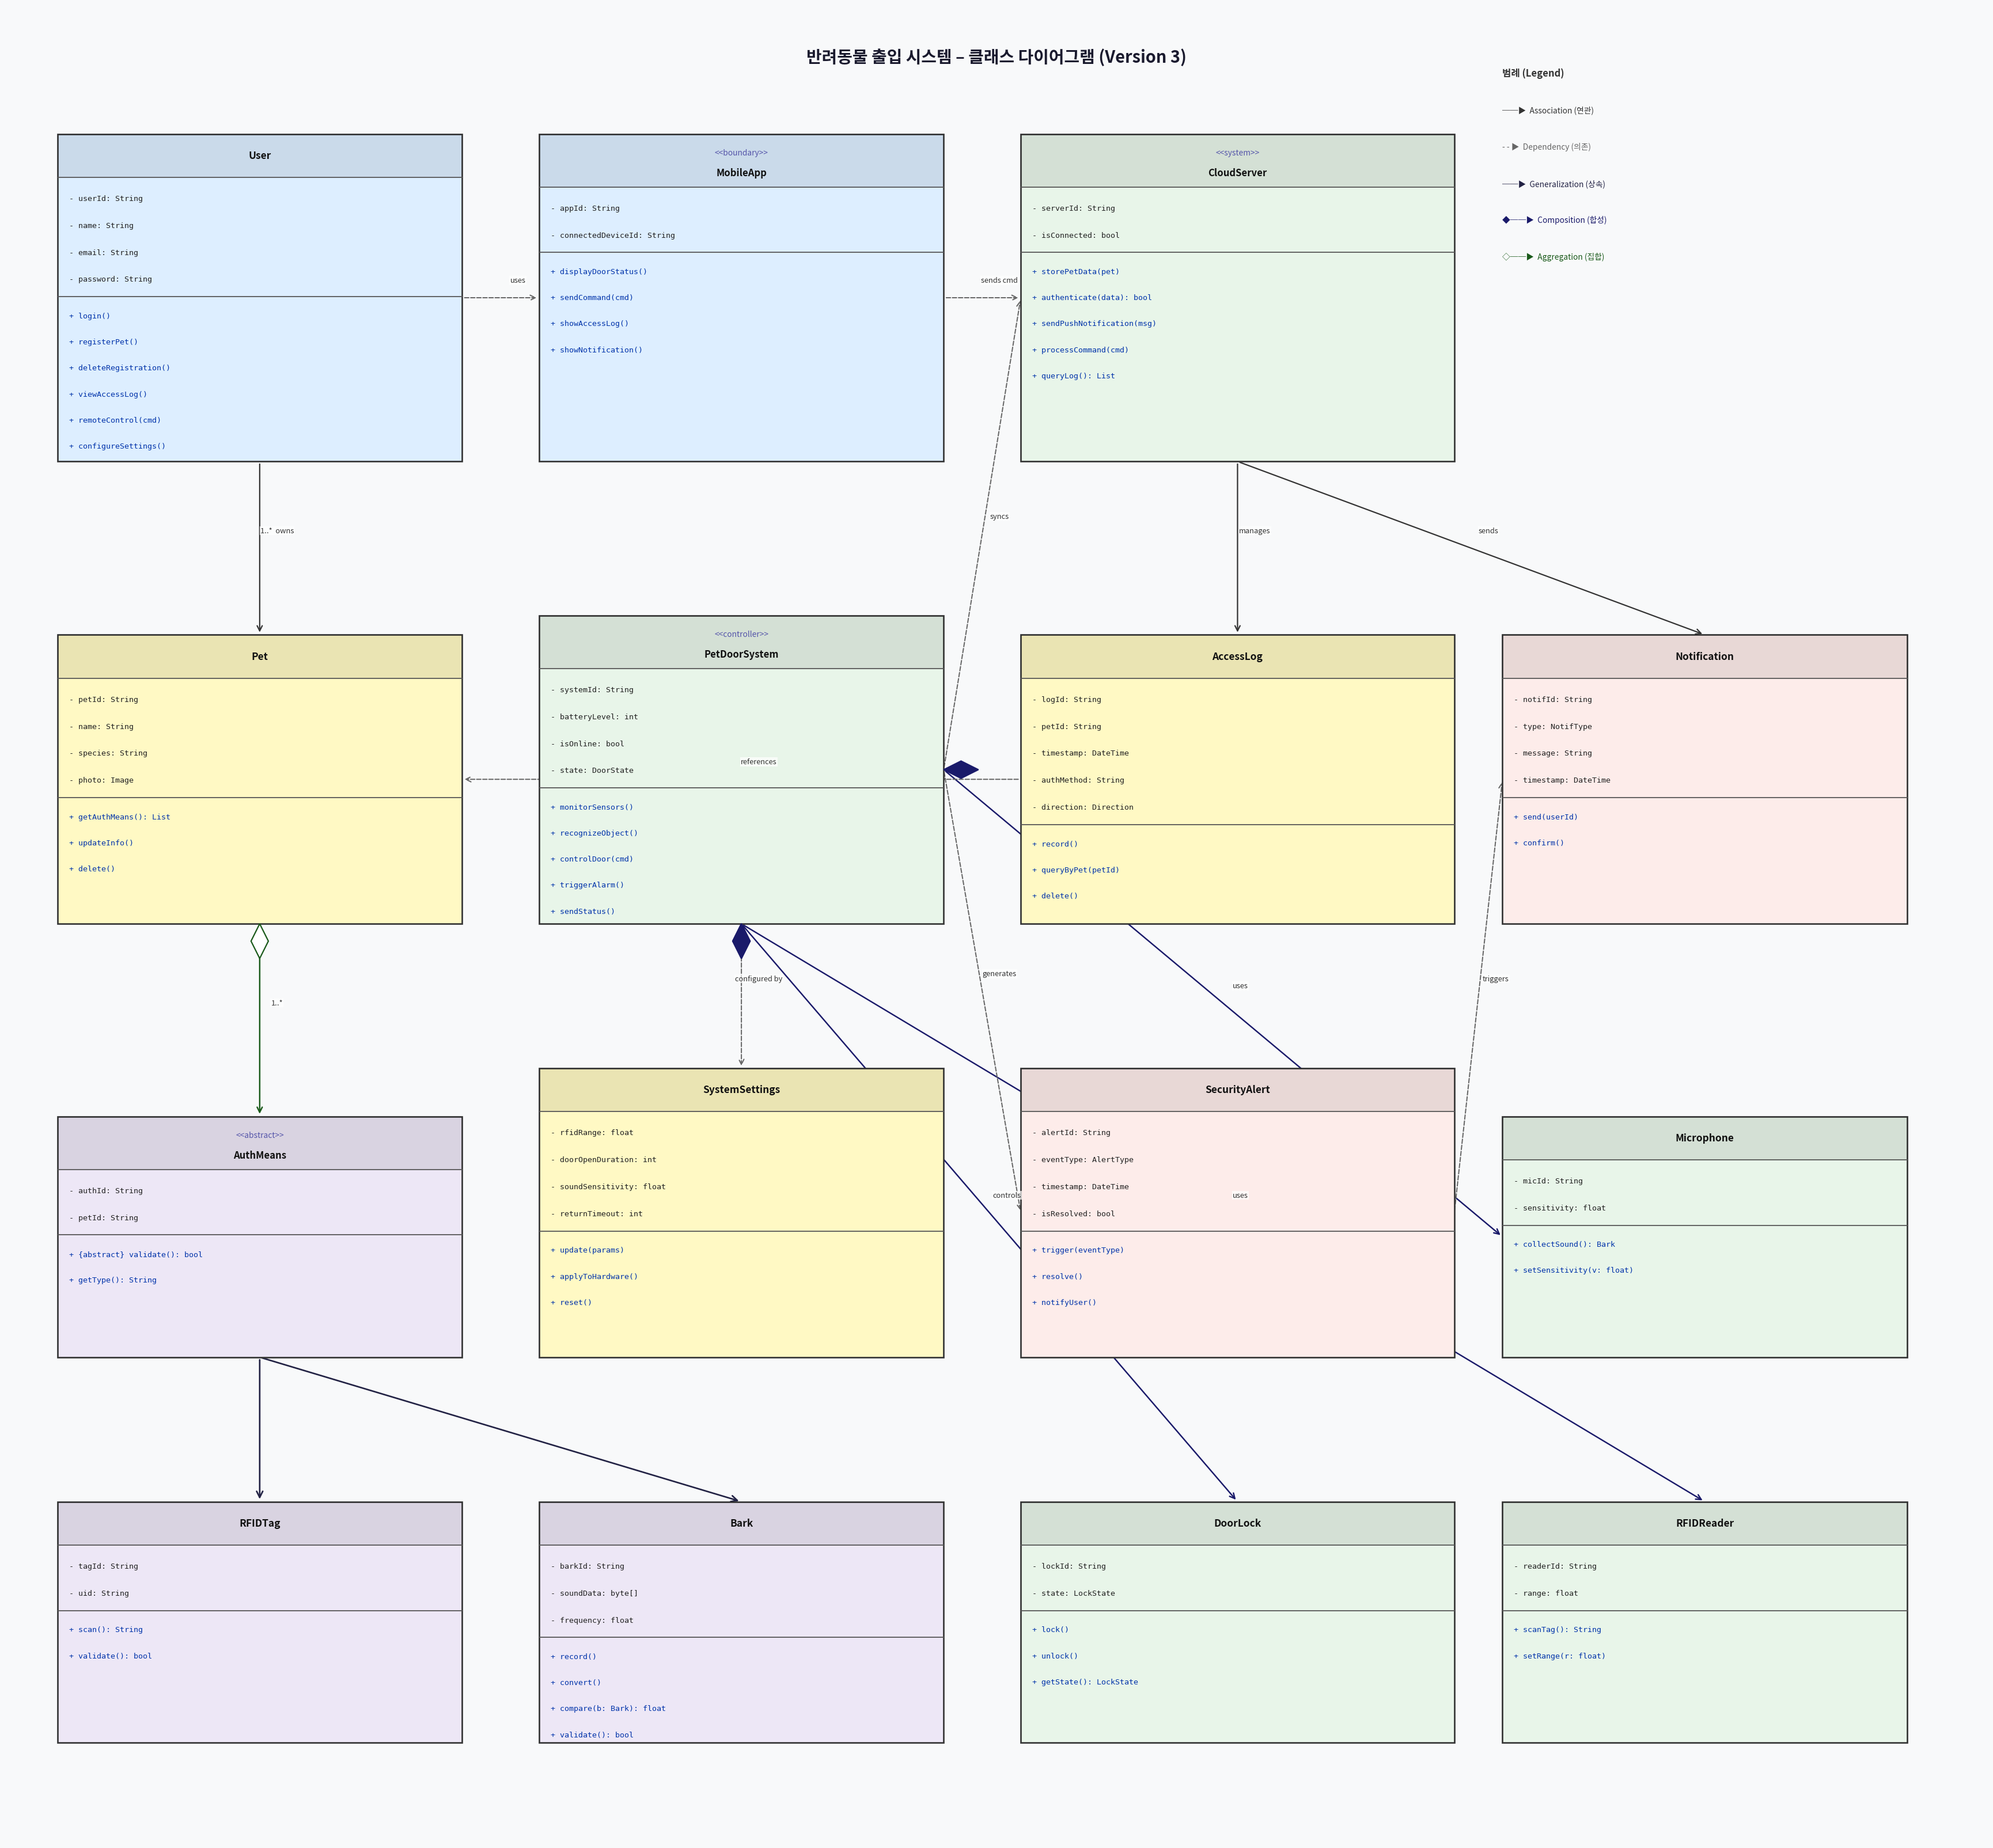

The script that saved this image:
import matplotlib
matplotlib.use('Agg')
import matplotlib.pyplot as plt
import matplotlib.patches as mpatches
from matplotlib.patches import FancyBboxPatch
from matplotlib.font_manager import FontProperties, fontManager
import os

# Register Noto CJK font
font_path = "/usr/share/fonts/opentype/noto/NotoSansCJK-Regular.ttc"
fontManager.addfont(font_path)
prop = FontProperties(fname=font_path)

plt.rcParams['font.family'] = prop.get_name()

# ───────────────────────────────────────────────────
# Class data
# ───────────────────────────────────────────────────
classes = {
    # name: (x, y, width, height, color, stereotype, attributes, methods)
    "User": (
        0.5, 15.8, 4.2, 3.4,
        "#DDEEFF", None,
        ["- userId: String", "- name: String", "- email: String", "- password: String"],
        ["+ login()", "+ registerPet()", "+ deleteRegistration()", "+ viewAccessLog()", "+ remoteControl(cmd)", "+ configureSettings()"]
    ),
    "MobileApp": (
        5.5, 15.8, 4.2, 3.4,
        "#DDEEFF", "<<boundary>>",
        ["- appId: String", "- connectedDeviceId: String"],
        ["+ displayDoorStatus()", "+ sendCommand(cmd)", "+ showAccessLog()", "+ showNotification()"]
    ),
    "CloudServer": (
        10.5, 15.8, 4.5, 3.4,
        "#E8F5E9", "<<system>>",
        ["- serverId: String", "- isConnected: bool"],
        ["+ storePetData(pet)", "+ authenticate(data): bool", "+ sendPushNotification(msg)", "+ processCommand(cmd)", "+ queryLog(): List"]
    ),
    "Pet": (
        0.5, 11.0, 4.2, 3.0,
        "#FFF9C4", None,
        ["- petId: String", "- name: String", "- species: String", "- photo: Image"],
        ["+ getAuthMeans(): List", "+ updateInfo()", "+ delete()"]
    ),
    "PetDoorSystem": (
        5.5, 11.0, 4.2, 3.2,
        "#E8F5E9", "<<controller>>",
        ["- systemId: String", "- batteryLevel: int", "- isOnline: bool", "- state: DoorState"],
        ["+ monitorSensors()", "+ recognizeObject()", "+ controlDoor(cmd)", "+ triggerAlarm()", "+ sendStatus()"]
    ),
    "AccessLog": (
        10.5, 11.0, 4.5, 3.0,
        "#FFF9C4", None,
        ["- logId: String", "- petId: String", "- timestamp: DateTime", "- authMethod: String", "- direction: Direction"],
        ["+ record()", "+ queryByPet(petId)", "+ delete()"]
    ),
    "Notification": (
        15.5, 11.0, 4.2, 3.0,
        "#FDECEA", None,
        ["- notifId: String", "- type: NotifType", "- message: String", "- timestamp: DateTime"],
        ["+ send(userId)", "+ confirm()"]
    ),
    "AuthMeans": (
        0.5, 6.5, 4.2, 2.5,
        "#EDE7F6", "<<abstract>>",
        ["- authId: String", "- petId: String"],
        ["+ {abstract} validate(): bool", "+ getType(): String"]
    ),
    "SystemSettings": (
        5.5, 6.5, 4.2, 3.0,
        "#FFF9C4", None,
        ["- rfidRange: float", "- doorOpenDuration: int", "- soundSensitivity: float", "- returnTimeout: int"],
        ["+ update(params)", "+ applyToHardware()", "+ reset()"]
    ),
    "SecurityAlert": (
        10.5, 6.5, 4.5, 3.0,
        "#FDECEA", None,
        ["- alertId: String", "- eventType: AlertType", "- timestamp: DateTime", "- isResolved: bool"],
        ["+ trigger(eventType)", "+ resolve()", "+ notifyUser()"]
    ),
    "RFIDTag": (
        0.5, 2.5, 4.2, 2.5,
        "#EDE7F6", None,
        ["- tagId: String", "- uid: String"],
        ["+ scan(): String", "+ validate(): bool"]
    ),
    "Bark": (
        5.5, 2.5, 4.2, 2.5,
        "#EDE7F6", None,
        ["- barkId: String", "- soundData: byte[]", "- frequency: float"],
        ["+ record()", "+ convert()", "+ compare(b: Bark): float", "+ validate(): bool"]
    ),
    "DoorLock": (
        10.5, 2.5, 4.5, 2.5,
        "#E8F5E9", None,
        ["- lockId: String", "- state: LockState"],
        ["+ lock()", "+ unlock()", "+ getState(): LockState"]
    ),
    "RFIDReader": (
        15.5, 2.5, 4.2, 2.5,
        "#E8F5E9", None,
        ["- readerId: String", "- range: float"],
        ["+ scanTag(): String", "+ setRange(r: float)"]
    ),
    "Microphone": (
        15.5, 6.5, 4.2, 2.5,
        "#E8F5E9", None,
        ["- micId: String", "- sensitivity: float"],
        ["+ collectSound(): Bark", "+ setSensitivity(v: float)"]
    ),
}

# ───────────────────────────────────────────────────
# Relationship data: (from_class, to_class, label, rel_type, from_anchor, to_anchor)
# rel_type: 'association', 'generalization', 'composition', 'dependency', 'aggregation'
# ───────────────────────────────────────────────────
relationships = [
    # User - MobileApp
    ("User", "MobileApp", "uses", "dependency", "r", "l"),
    # User - Pet
    ("User", "Pet", "1..*  owns", "association", "b", "t"),
    # MobileApp - CloudServer
    ("MobileApp", "CloudServer", "sends cmd", "dependency", "r", "l"),
    # CloudServer - AccessLog
    ("CloudServer", "AccessLog", "manages", "association", "b", "t"),
    # CloudServer - Notification
    ("CloudServer", "Notification", "sends", "association", "b", "t"),
    # Pet - AuthMeans
    ("Pet", "AuthMeans", "1..*", "aggregation", "b", "t"),
    # AuthMeans - RFIDTag
    ("AuthMeans", "RFIDTag", "", "generalization", "b", "t"),
    # AuthMeans - Bark
    ("AuthMeans", "Bark", "", "generalization", "b", "t"),
    # PetDoorSystem - DoorLock
    ("PetDoorSystem", "DoorLock", "controls", "composition", "b", "t"),
    # PetDoorSystem - RFIDReader
    ("PetDoorSystem", "RFIDReader", "uses", "composition", "b", "t"),
    # PetDoorSystem - Microphone
    ("PetDoorSystem", "Microphone", "uses", "composition", "r", "l"),
    # PetDoorSystem - CloudServer
    ("PetDoorSystem", "CloudServer", "syncs", "dependency", "r", "l"),
    # PetDoorSystem - SystemSettings
    ("PetDoorSystem", "SystemSettings", "configured by", "dependency", "b", "t"),
    # PetDoorSystem - SecurityAlert
    ("PetDoorSystem", "SecurityAlert", "generates", "dependency", "r", "l"),
    # SecurityAlert - Notification
    ("SecurityAlert", "Notification", "triggers", "dependency", "r", "l"),
    # AccessLog - Pet
    ("AccessLog", "Pet", "references", "dependency", "l", "r"),
]


def get_class_center(name):
    x, y, w, h = classes[name][:4]
    return x + w / 2, y + h / 2


def get_class_box(name):
    x, y, w, h = classes[name][:4]
    return x, y, w, h


def draw_class_box(ax, name):
    x, y, w, h, color, stereotype, attrs, methods = classes[name]

    # Main box border
    rect = FancyBboxPatch((x, y), w, h,
                          boxstyle="square,pad=0",
                          linewidth=1.2,
                          edgecolor="#333333",
                          facecolor=color,
                          zorder=2)
    ax.add_patch(rect)

    # Header height
    header_h = 0.55 if stereotype else 0.45
    attr_section_h = len(attrs) * 0.28
    method_section_h = len(methods) * 0.27

    # Adjust proportional position
    # Header section
    header_rect = FancyBboxPatch((x, y + h - header_h), w, header_h,
                                 boxstyle="square,pad=0",
                                 linewidth=0,
                                 edgecolor="none",
                                 facecolor="#00000015",
                                 zorder=3)
    ax.add_patch(header_rect)

    # Divider lines
    ax.plot([x, x + w], [y + h - header_h, y + h - header_h], color="#555555", lw=0.8, zorder=4)

    # Find divider between attrs and methods
    div2_y = y + h - header_h - attr_section_h - 0.12
    ax.plot([x, x + w], [div2_y, div2_y], color="#555555", lw=0.8, zorder=4)

    # Stereotype
    text_y = y + h - header_h / 2
    if stereotype:
        ax.text(x + w / 2, text_y + 0.08, stereotype,
                ha='center', va='center', fontsize=6.2, color="#5555AA",
                fontstyle='italic', zorder=5)
        ax.text(x + w / 2, text_y - 0.13, name,
                ha='center', va='center', fontsize=7.5, fontweight='bold',
                color="#111111", zorder=5)
    else:
        ax.text(x + w / 2, text_y, name,
                ha='center', va='center', fontsize=7.8, fontweight='bold',
                color="#111111", zorder=5)

    # Attributes
    for i, attr in enumerate(attrs):
        ay = y + h - header_h - 0.22 - i * 0.28
        ax.text(x + 0.12, ay, attr, ha='left', va='center', fontsize=6.0,
                color="#222222", zorder=5, family='monospace')

    # Methods
    for i, meth in enumerate(methods):
        my = div2_y - 0.20 - i * 0.27
        ax.text(x + 0.12, my, meth, ha='left', va='center', fontsize=6.0,
                color="#0033AA", zorder=5, family='monospace')


def get_edge_point(name, anchor):
    x, y, w, h = get_class_box(name)
    cx = x + w / 2
    cy = y + h / 2
    if anchor == 't':
        return cx, y + h
    elif anchor == 'b':
        return cx, y
    elif anchor == 'l':
        return x, cy
    elif anchor == 'r':
        return x + w, cy
    return cx, cy


ARROW_STYLES = {
    'generalization':  dict(arrowstyle='->', color='#222244', lw=1.2,
                            mutation_scale=12,
                            connectionstyle='arc3,rad=0.0'),
    'association':     dict(arrowstyle='->', color='#333333', lw=1.0,
                            mutation_scale=10,
                            connectionstyle='arc3,rad=0.0'),
    'dependency':      dict(arrowstyle='->', color='#666666', lw=0.9,
                            mutation_scale=10,
                            connectionstyle='arc3,rad=0.0',
                            linestyle='dashed'),
    'composition':     dict(arrowstyle='->', color='#1A1A6A', lw=1.1,
                            mutation_scale=10,
                            connectionstyle='arc3,rad=0.0'),
    'aggregation':     dict(arrowstyle='->', color='#1A5A1A', lw=1.1,
                            mutation_scale=10,
                            connectionstyle='arc3,rad=0.0'),
}


def draw_relationship(ax, from_cls, to_cls, label, rel_type, from_anchor, to_anchor):
    x1, y1 = get_edge_point(from_cls, from_anchor)
    x2, y2 = get_edge_point(to_cls, to_anchor)

    style = ARROW_STYLES.get(rel_type, ARROW_STYLES['association'])
    linestyle = style.pop('linestyle', 'solid')
    color = style.get('color', '#333333')

    ax.annotate("",
                xy=(x2, y2), xytext=(x1, y1),
                arrowprops=dict(
                    arrowstyle=style.get('arrowstyle', '->'),
                    color=color,
                    lw=style.get('lw', 1.0),
                    mutation_scale=style.get('mutation_scale', 10),
                    connectionstyle=style.get('connectionstyle', 'arc3,rad=0'),
                    linestyle=linestyle,
                ),
                zorder=1)
    style['linestyle'] = linestyle

    # Diamond for composition/aggregation at source
    if rel_type == 'composition':
        ax.annotate("", xy=(x1, y1), xytext=(x1, y1),
                    arrowprops=dict(arrowstyle='fancy', color='#1A1A6A', lw=0.5,
                                   mutation_scale=8), zorder=1)
        # draw filled diamond
        _draw_diamond(ax, x1, y1, from_anchor, filled=True, color='#1A1A6A')
    elif rel_type == 'aggregation':
        _draw_diamond(ax, x1, y1, from_anchor, filled=False, color='#1A5A1A')
    elif rel_type == 'generalization':
        # already arrow handles it
        pass

    # Label
    if label:
        mx = (x1 + x2) / 2
        my = (y1 + y2) / 2
        offset = 0.18
        ax.text(mx + offset, my + offset, label,
                ha='center', va='center', fontsize=5.8,
                color='#333333', zorder=6,
                bbox=dict(facecolor='white', edgecolor='none', alpha=0.7, pad=0.5))


def _draw_diamond(ax, x, y, anchor, filled, color):
    size = 0.18
    if anchor == 't':
        pts = [(x, y), (x - size / 2, y + size), (x, y + 2 * size), (x + size / 2, y + size)]
    elif anchor == 'b':
        pts = [(x, y), (x - size / 2, y - size), (x, y - 2 * size), (x + size / 2, y - size)]
    elif anchor == 'l':
        pts = [(x, y), (x - size, y + size / 2), (x - 2 * size, y), (x - size, y - size / 2)]
    elif anchor == 'r':
        pts = [(x, y), (x + size, y + size / 2), (x + 2 * size, y), (x + size, y - size / 2)]
    else:
        return
    from matplotlib.patches import Polygon
    poly = Polygon(pts, closed=True, facecolor=color if filled else 'white',
                   edgecolor=color, linewidth=1.0, zorder=3)
    ax.add_patch(poly)


# ───────────────────────────────────────────────────
# Draw the figure
# ───────────────────────────────────────────────────
fig, ax = plt.subplots(figsize=(22, 20))
ax.set_xlim(0, 20.5)
ax.set_ylim(1.5, 20.5)
ax.set_aspect('equal')
ax.axis('off')

fig.patch.set_facecolor('#F8F9FA')
ax.set_facecolor('#F8F9FA')

# Title
ax.text(10.25, 20.0, "반려동물 출입 시스템 – 클래스 다이어그램 (Version 3)",
        ha='center', va='center', fontsize=13, fontweight='bold', color='#1A1A2E',
        zorder=10)

# Draw relationships first (below boxes)
for rel in relationships:
    try:
        draw_relationship(ax, *rel)
    except Exception as e:
        print(f"Relationship error {rel[0]}->{rel[1]}: {e}")

# Draw class boxes
for name in classes:
    try:
        draw_class_box(ax, name)
    except Exception as e:
        print(f"Box error {name}: {e}")

# Legend
legend_x, legend_y = 15.5, 19.8
ax.text(legend_x, legend_y, "범례 (Legend)", fontsize=7.5, fontweight='bold', color='#333333', zorder=10)
legend_items = [
    ("──▶  Association (연관)", "#333333", 'solid'),
    ("- - ▶  Dependency (의존)", "#666666", 'dashed'),
    ("──▶  Generalization (상속)", "#222244", 'solid'),
    ("◆──▶  Composition (합성)", "#1A1A6A", 'solid'),
    ("◇──▶  Aggregation (집합)", "#1A5A1A", 'solid'),
]
for i, (text, color, ls) in enumerate(legend_items):
    ax.text(legend_x, legend_y - 0.38 * (i + 1), text,
            fontsize=6.2, color=color, zorder=10,
            linespacing=1.2)

plt.tight_layout(pad=0.5)
out_path = "/workspace/class_diagram.png"
plt.savefig(out_path, dpi=160, bbox_inches='tight', facecolor=fig.get_facecolor())
print(f"Saved: {out_path}")
